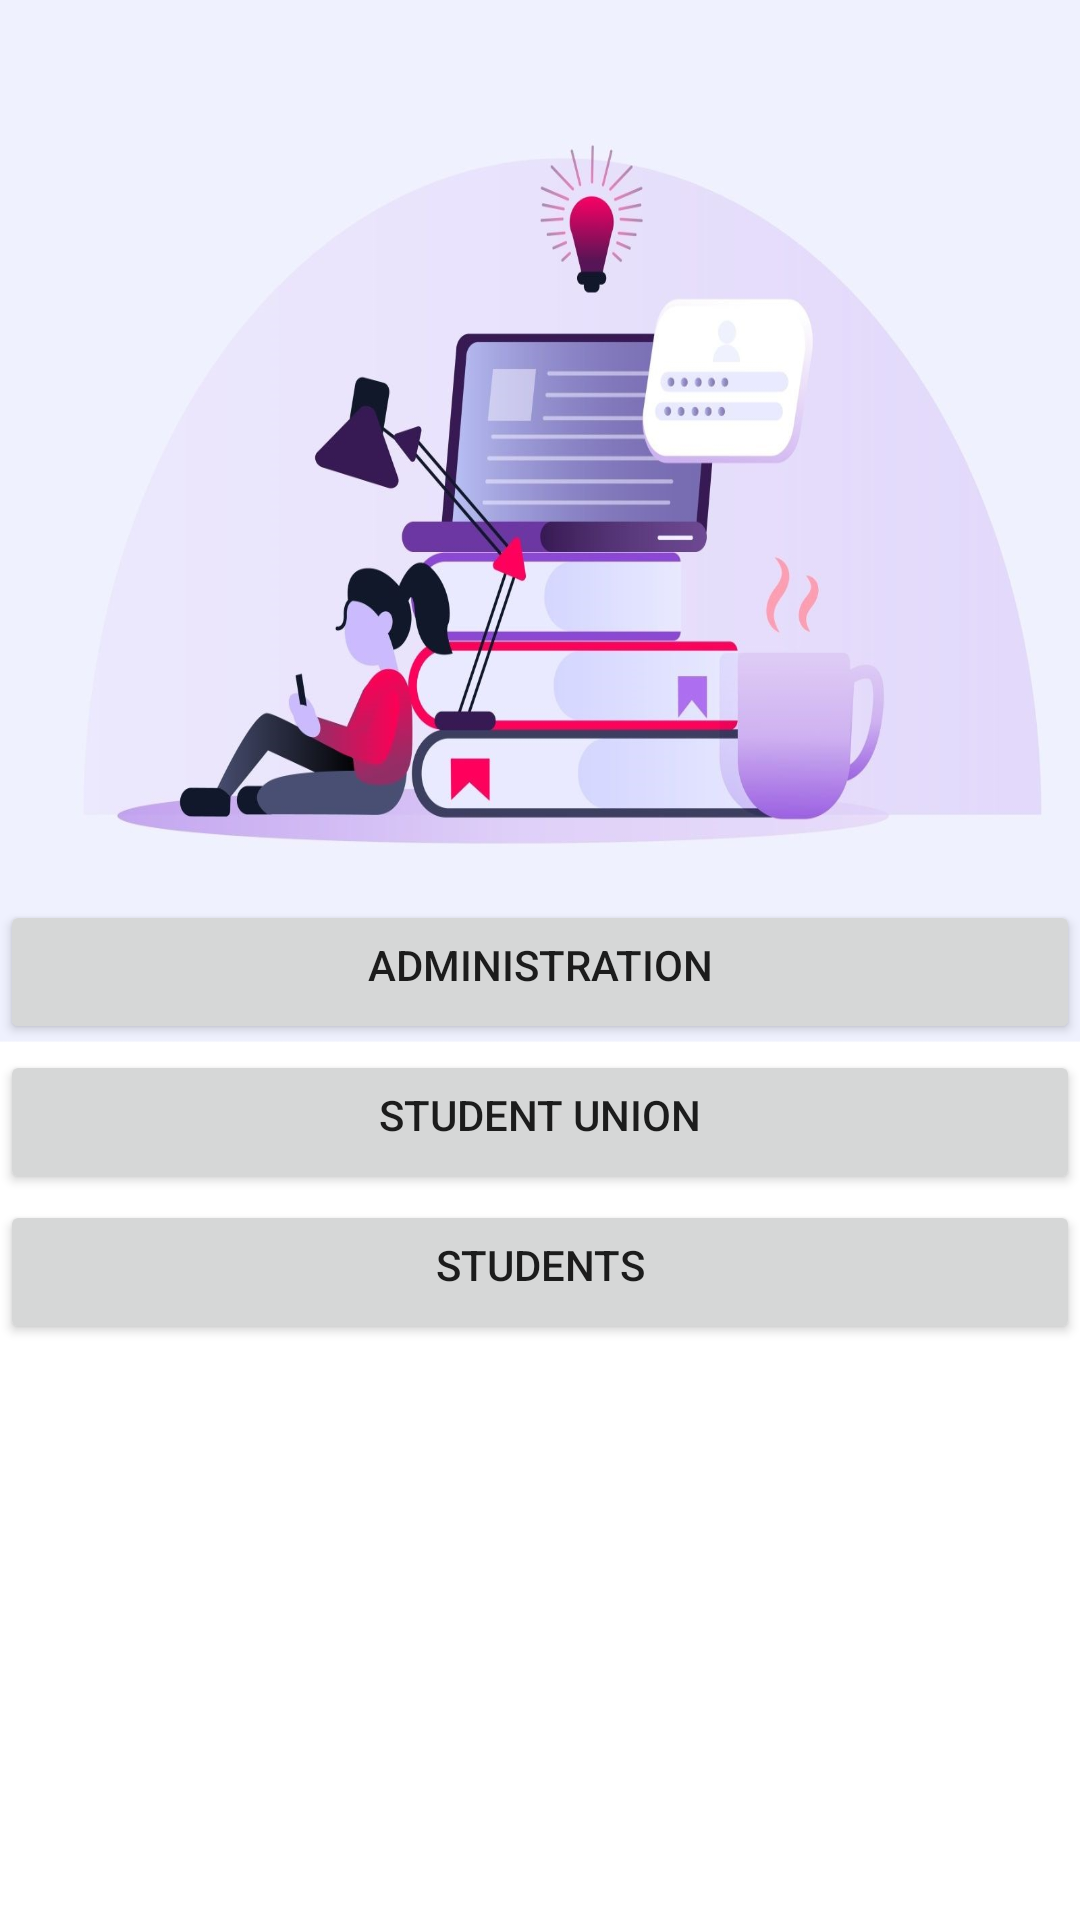

Produce the Android XML layout that renders to this screen, including the resource entries it uses.
<!-- AndroidManifest.xml: application theme Theme.BrookesNotification -->
<!-- res/layout/activity_home.xml -->
<?xml version="1.0" encoding="utf-8"?>
<RelativeLayout xmlns:android="http://schemas.android.com/apk/res/android"
    xmlns:app="http://schemas.android.com/apk/res-auto"
    xmlns:tools="http://schemas.android.com/tools"
    android:layout_width="match_parent"
    android:layout_height="match_parent"
    android:background="@drawable/accounttypeback"
    tools:context=".Home">

    <Button
        android:id="@+id/buttonadmin"
        android:layout_width="match_parent"
        android:layout_height="wrap_content"
        android:layout_marginTop="300dp"
        android:paddingTop="5dp"
        android:text="ADMINISTRATION" />

    <Button
        android:id="@+id/unionbutton"
        android:layout_width="match_parent"
        android:layout_height="wrap_content"
        android:paddingTop="5dp"
        android:text="STUDENT UNION"
        android:layout_marginTop="350dp" />

    <Button
        android:id="@+id/studentbutton"
        android:layout_width="match_parent"
        android:layout_height="wrap_content"
        android:layout_marginTop="400dp"
        android:paddingTop="5dp"
        android:text="STUDENTS" />
</RelativeLayout>
<!-- resources referenced by this layout -->
<resources>
  <!-- drawable accounttypeback: jpg bitmap (drawable, 133260 bytes) -->
  <style name="Theme.BrookesNotification" parent="Theme.MaterialComponents.DayNight.NoActionBar">
          
          <item name="colorPrimary">@color/purple_500</item>
          <item name="colorPrimaryVariant">@color/purple_700</item>
          <item name="colorOnPrimary">@color/white</item>
          
          <item name="colorSecondary">@color/teal_200</item>
          <item name="colorSecondaryVariant">@color/teal_700</item>
          <item name="colorOnSecondary">@color/black</item>
          
          <item name="android:statusBarColor" tools:targetApi="l">?attr/colorPrimaryVariant</item>
          
      </style>
  <!-- not gathered from this repository: default colours our renderer supplied (Android Studio template values) -->
  <color name="purple_500">#FF6200EE</color>
  <color name="purple_700">#FF3700B3</color>
  <color name="teal_200">#FF03DAC5</color>
  <color name="teal_700">#FF018786</color>
  <color name="black">#FF000000</color>
  <color name="white">#FFFFFFFF</color>
</resources>
